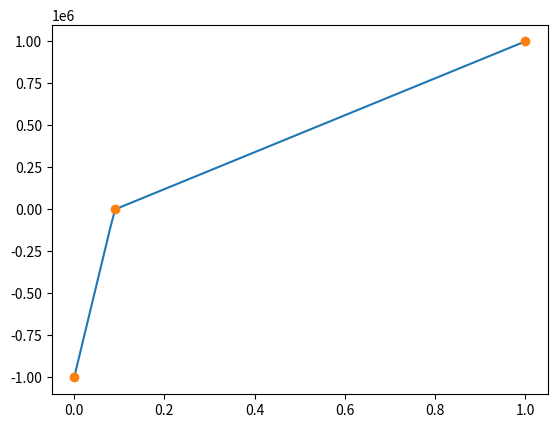

The script that saved this image:
#!/usr/bin/env python
# -*- encoding: utf-8 -*-
"""
@File    :   三次样条插值2.py
@Contact :   [email redacted]
@Modify Time :    2021/11/2 11:09  
------------      
"""
import numpy as np
from matplotlib import pyplot as plt
from scipy.interpolate import interp1d

X = [0,0.3**2,1]
Y = [-1000000,0,1000000]

q = interp1d(X,Y,kind='linear')

x = np.linspace(0,1,100)
plt.plot(x,q(x),'-',X,Y,'o')
plt.show()